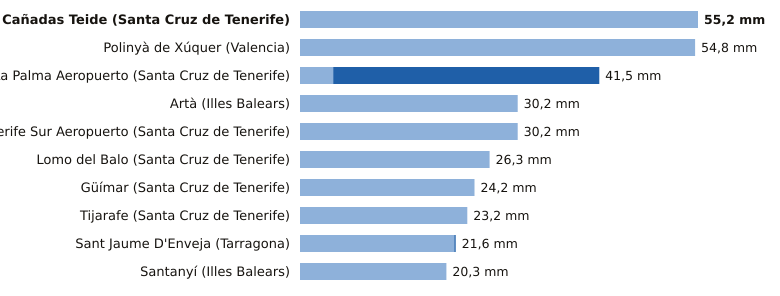

The table this chart was drawn from, first rows:
estacion, provincia, indicativo, mm_6_dias_anteriores, mm_hoy, mm_7_dias, horas_de_hoy
La Orotava, Cañadas Teide, Santa Cruz de Tenerife, C406G, 55.2, 0.0, 55.2, 2
Polinyà de Xúquer, Valencia, 8325X, 54.8, 0.0, 54.8, 3
La Palma Aeropuerto, Santa Cruz de Tenerife, C139E, 4.6, 36.9, 41.5, 2
Artà, Illes Balears, B526X, 30.2, 0.0, 30.2, 1
Tenerife Sur Aeropuerto, Santa Cruz de Tenerife, C429I, 30.2, 0.0, 30.2, 1
Lomo del Balo, Santa Cruz de Tenerife, C419L, 26.3, 0.0, 26.3, 1
Güímar, Santa Cruz de Tenerife, C439J, 24.2, 0.0, 24.2, 1
Tijarafe, Santa Cruz de Tenerife, C117Z, 23.2, 0.0, 23.2, 2
Sant Jaume D'Enveja, Tarragona, 9987P, 21.4, 0.2, 21.6, 3
Santanyí, Illes Balears, B410B, 20.3, 0.0, 20.3, 3
